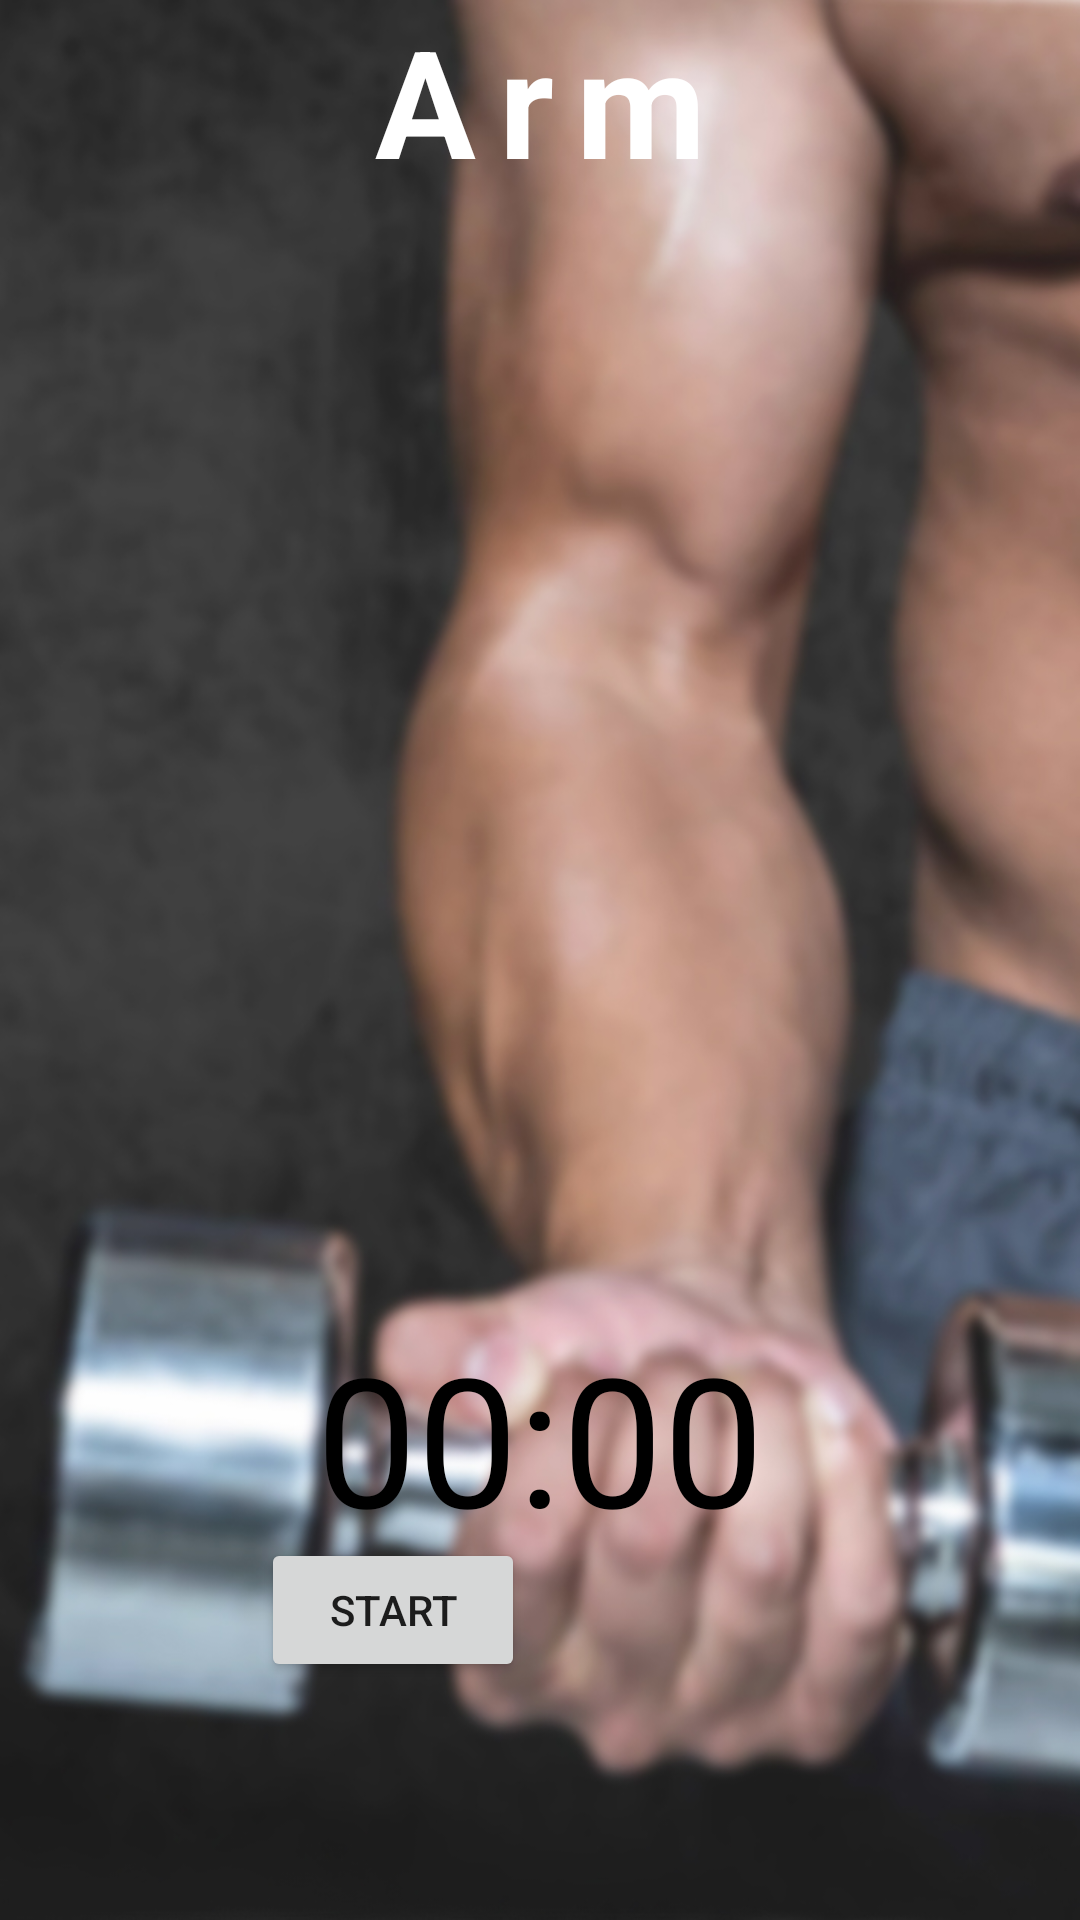

This screen was rendered from an Android layout file. Write that file and the resources it references.
<!-- AndroidManifest.xml: application theme Theme.CalorieCare -->
<!-- res/layout/activity_arm.xml -->
<?xml version="1.0" encoding="utf-8"?>
<RelativeLayout xmlns:android="http://schemas.android.com/apk/res/android"
    xmlns:app="http://schemas.android.com/apk/res-auto"
    xmlns:tools="http://schemas.android.com/tools"
    android:layout_width="match_parent"
    android:layout_height="match_parent"
    android:background="@drawable/arbg"
    tools:context=".Arm_Activity">

    <TextView
        android:id="@+id/textView6"
        android:text="Arm"
        android:layout_width="match_parent"
        android:layout_height="wrap_content"
        android:gravity="center"
        android:letterSpacing="0.15"
        android:textColor="@color/white"
        android:textSize="50dp"
        android:textStyle="bold"/>

    <TextView
        android:id="@+id/text_view_countdown"
        android:layout_width="wrap_content"
        android:layout_height="wrap_content"
        android:layout_alignParentBottom="true"
        android:layout_marginBottom="121dp"
        android:layout_centerHorizontal="true"
        android:text="00:00"
        android:textColor="@android:color/black"
        android:textSize="60sp" />

    <LinearLayout
        android:layout_width="wrap_content"
        android:layout_height="wrap_content"
        android:orientation="horizontal"
        android:layout_centerHorizontal="true"
        android:layout_alignBaseline="@id/text_view_countdown"
        android:paddingTop="10dp"
        >
        <Button
            android:id="@+id/button_start_pause"
            android:layout_width="wrap_content"
            android:layout_height="wrap_content"
            android:text="start" />

        <Button
            android:id="@+id/button_reset"
            android:layout_width="wrap_content"
            android:layout_height="wrap_content"
            android:text="reset"
            android:layout_marginLeft="10dp"
            android:visibility="invisible"
            tools:visibility="visible" />

    </LinearLayout>
</RelativeLayout>
<!-- resources referenced by this layout -->
<resources>
  <color name="white">#FFFFFFFF</color>
  <!-- drawable arbg: jpg bitmap (drawable-v24, 221811 bytes) -->
  <style name="Theme.CalorieCare" parent="Theme.MaterialComponents.DayNight.NoActionBar">
          
          <item name="colorPrimary">@color/purple_500</item>
          <item name="colorPrimaryVariant">@color/purple_700</item>
          <item name="colorOnPrimary">@color/white</item>
          
          <item name="colorSecondary">@color/teal_200</item>
          <item name="colorSecondaryVariant">@color/teal_700</item>
          <item name="colorOnSecondary">@color/black</item>
          
          <item name="android:statusBarColor" tools:targetApi="l">?attr/colorPrimaryVariant</item>
          
      </style>
  <color name="purple_500">#FF6200EE</color>
  <color name="purple_700">#3D2D61</color>
  <color name="teal_200">#FF03DAC5</color>
  <color name="teal_700">#FF018786</color>
  <color name="black">#FF000000</color>
</resources>
